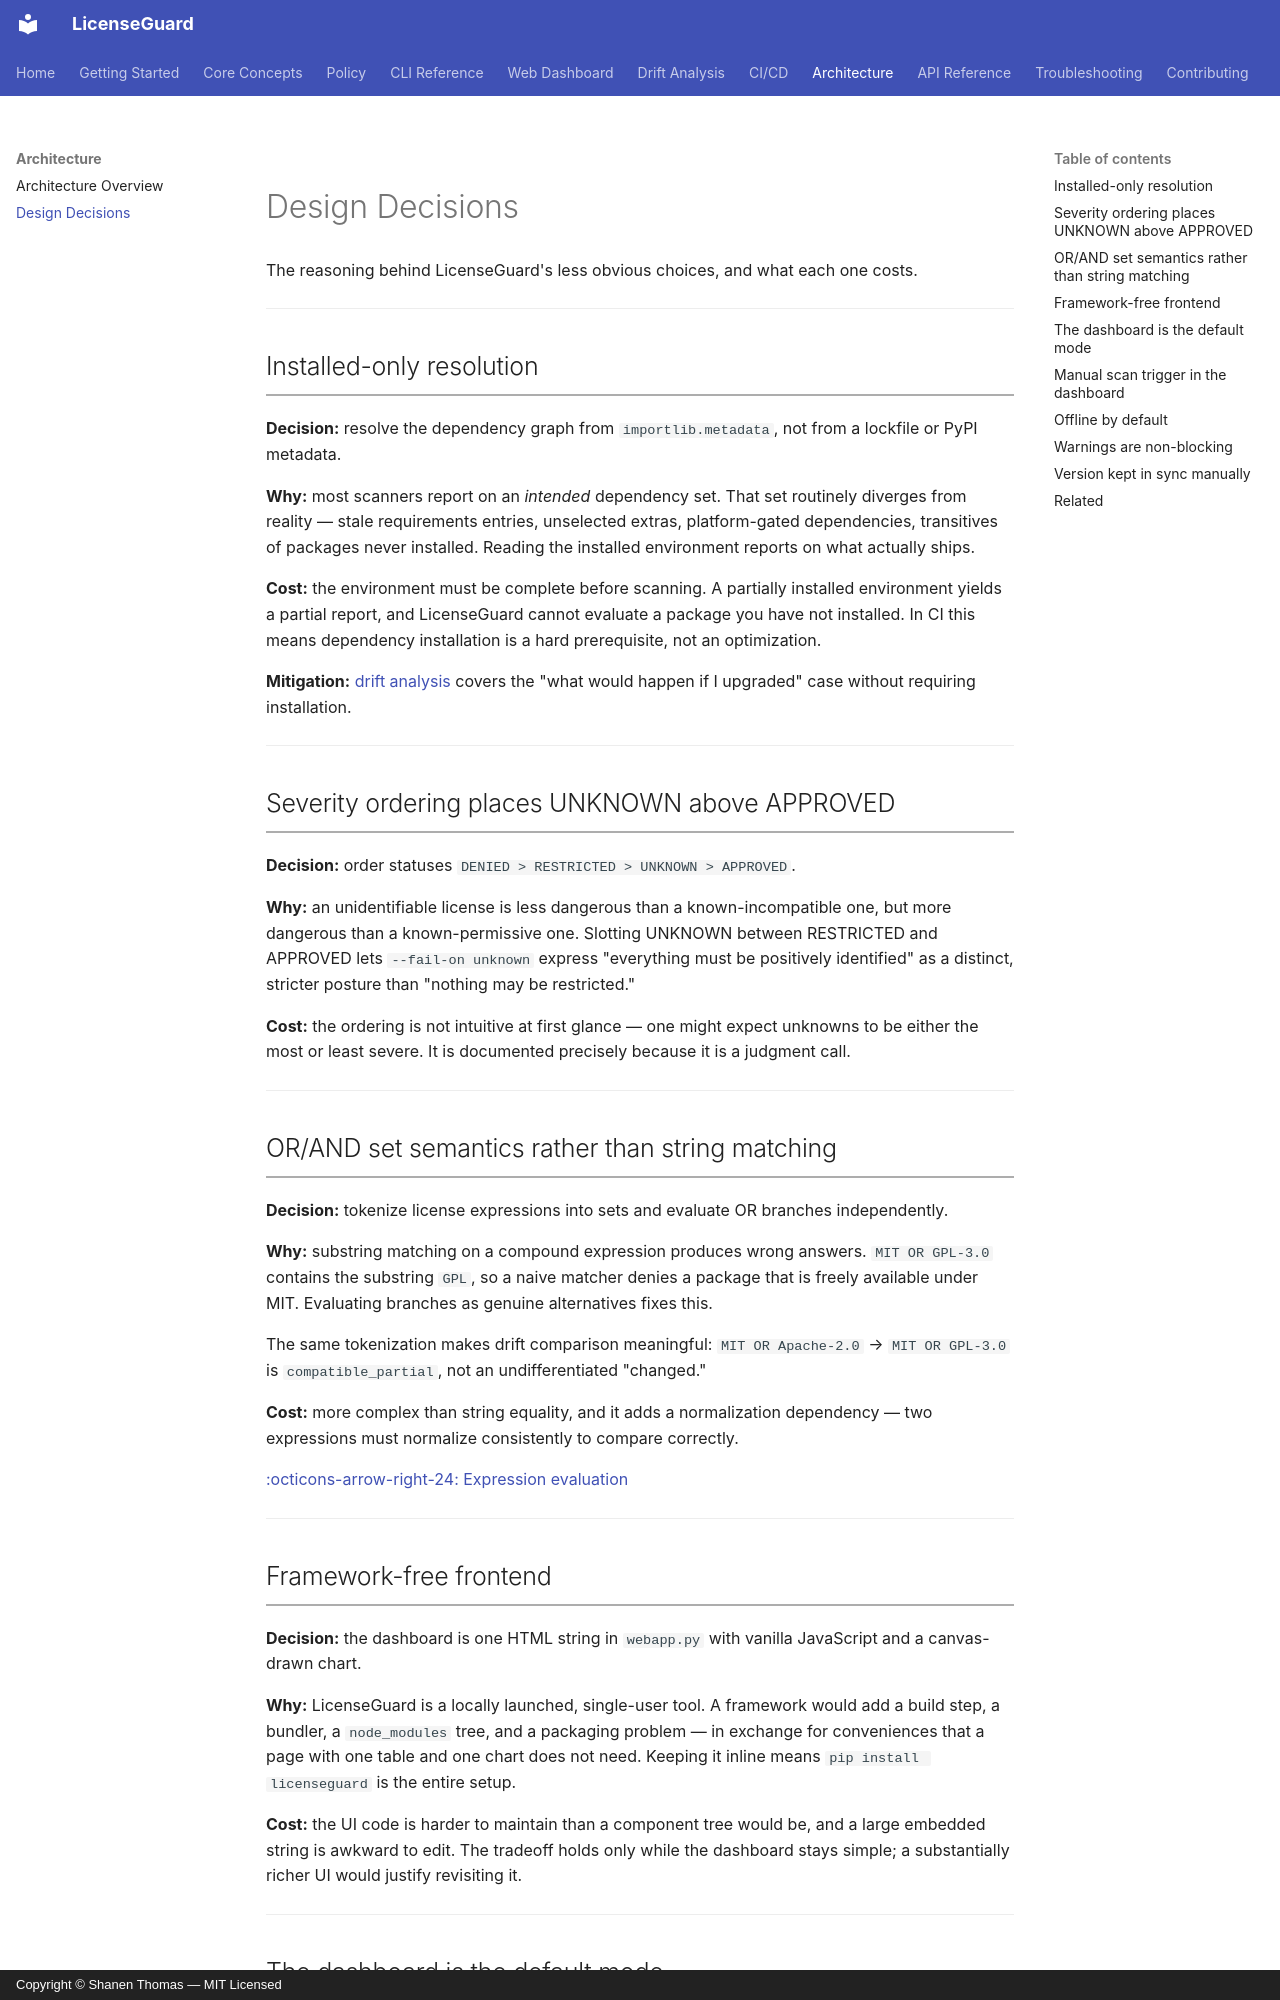

repository: shanen28/license-guard · page: architecture/design-decisions/index.html · generator: mkdocs · copyright: Copyright © Shanen Thomas — MIT Licensed

# Design Decisions

The reasoning behind LicenseGuard's less obvious choices, and what each one costs.

---

## Installed-only resolution

**Decision:** resolve the dependency graph from `importlib.metadata`, not from a lockfile or PyPI metadata.

**Why:** most scanners report on an *intended* dependency set. That set routinely diverges from reality — stale requirements entries, unselected extras, platform-gated dependencies, transitives of packages never installed. Reading the installed environment reports on what actually ships.

**Cost:** the environment must be complete before scanning. A partially installed environment yields a partial report, and LicenseGuard cannot evaluate a package you have not installed. In CI this means dependency installation is a hard prerequisite, not an optimization.

**Mitigation:** [drift analysis](../drift/overview.md) covers the "what would happen if I upgraded" case without requiring installation.

---

## Severity ordering places UNKNOWN above APPROVED

**Decision:** order statuses `DENIED > RESTRICTED > UNKNOWN > APPROVED`.

**Why:** an unidentifiable license is less dangerous than a known-incompatible one, but more dangerous than a known-permissive one. Slotting UNKNOWN between RESTRICTED and APPROVED lets `--fail-on unknown` express "everything must be positively identified" as a distinct, stricter posture than "nothing may be restricted."

**Cost:** the ordering is not intuitive at first glance — one might expect unknowns to be either the most or least severe. It is documented precisely because it is a judgment call.

---

## OR/AND set semantics rather than string matching

**Decision:** tokenize license expressions into sets and evaluate OR branches independently.

**Why:** substring matching on a compound expression produces wrong answers. `MIT OR GPL-3.0` contains the substring `GPL`, so a naive matcher denies a package that is freely available under MIT. Evaluating branches as genuine alternatives fixes this.

The same tokenization makes drift comparison meaningful: `MIT OR Apache-2.0` → `MIT OR GPL-3.0` is `compatible_partial`, not an undifferentiated "changed."

**Cost:** more complex than string equality, and it adds a normalization dependency — two expressions must normalize consistently to compare correctly.

[:octicons-arrow-right-24: Expression evaluation](../core-concepts/license-expressions.md)

---
